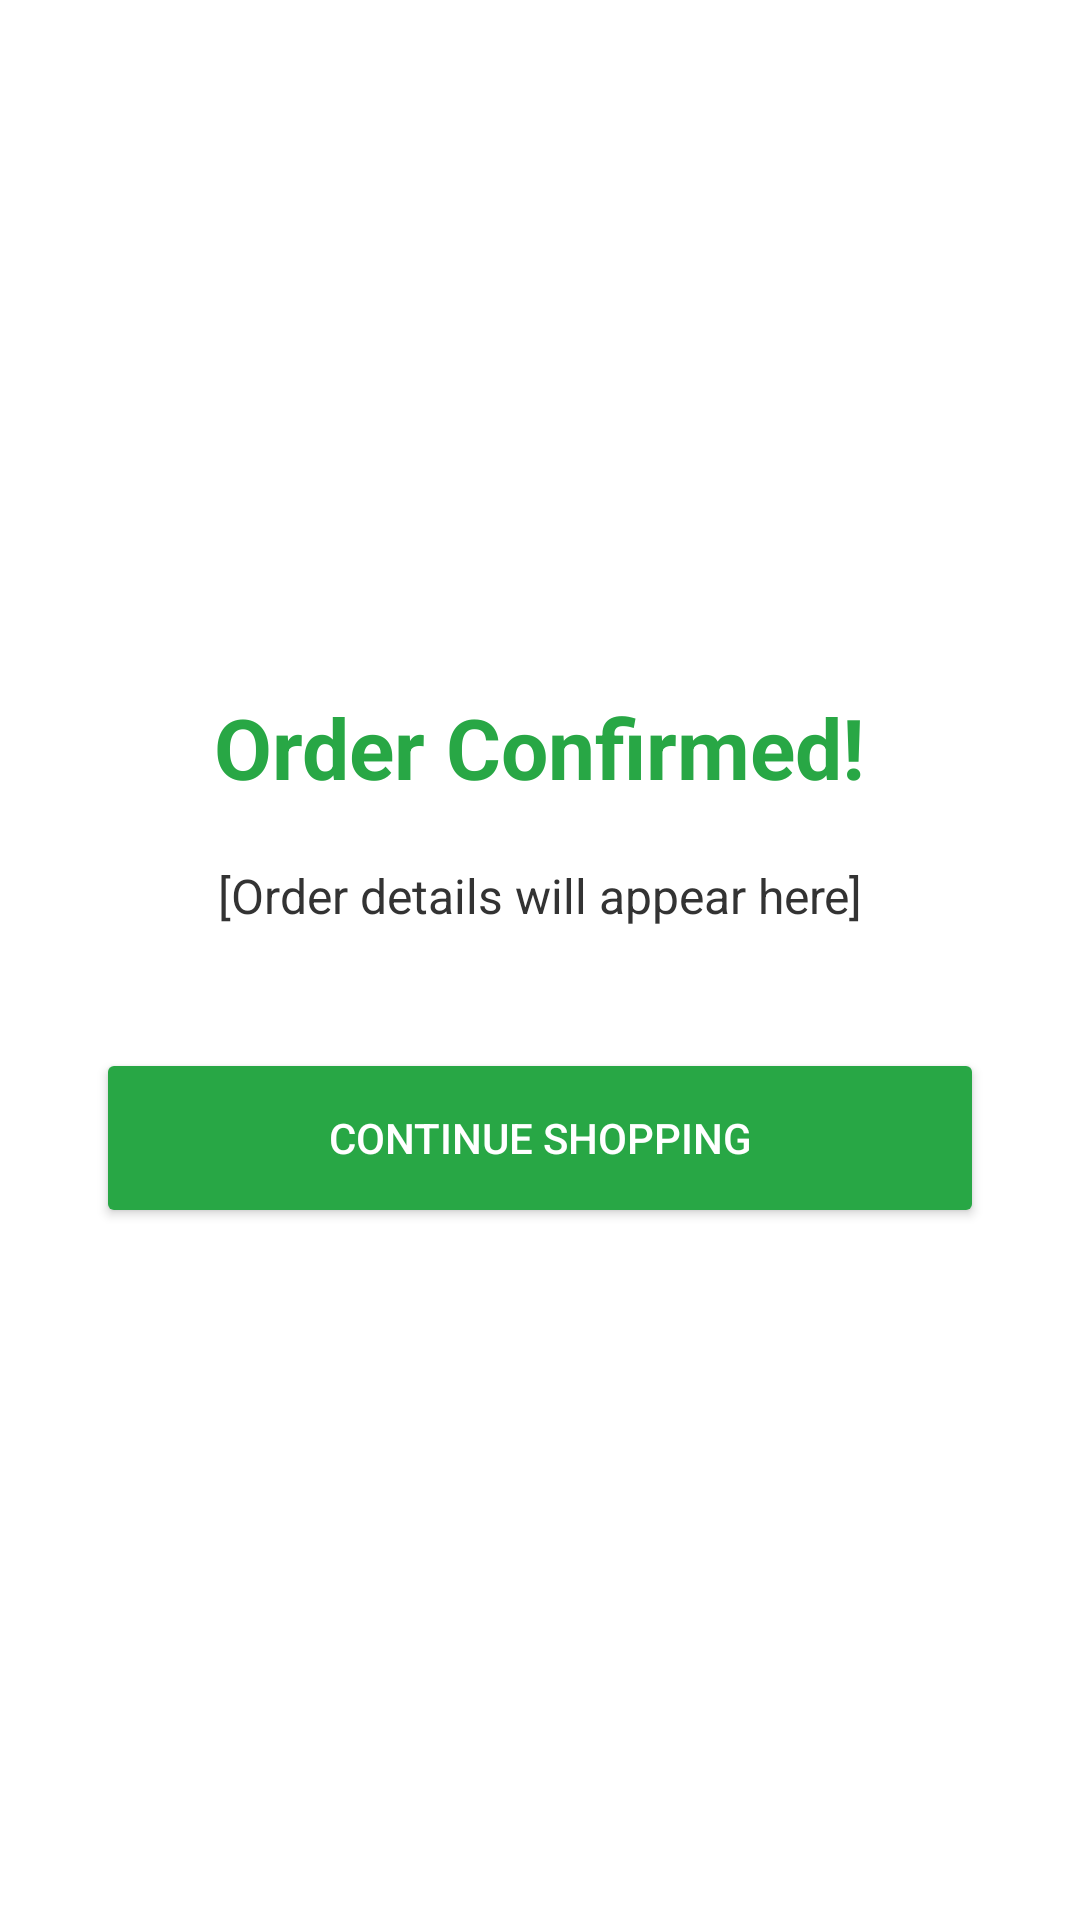

Reconstruct the res/layout file that produces this screen, plus the resources it refers to.
<!-- AndroidManifest.xml: application theme Theme.SanIsidroPharmacy -->
<!-- res/layout/activity_order_confirmation.xml -->
<?xml version="1.0" encoding="utf-8"?>
<LinearLayout xmlns:android="http://schemas.android.com/apk/res/android"
    xmlns:tools="http://schemas.android.com/tools"
    android:layout_width="match_parent"
    android:layout_height="match_parent"
    android:orientation="vertical"
    android:padding="32dp"
    android:gravity="center"
    tools:context=".OrderConfirmationActivity">

    <TextView
        android:layout_width="wrap_content"
        android:layout_height="wrap_content"
        android:text="Order Confirmed!"
        android:textSize="28sp"
        android:textStyle="bold"
        android:textColor="@color/Green"
        android:layout_marginBottom="20dp"/>

    <TextView
        android:id="@+id/textConfirmationMessage"
        android:layout_width="match_parent"
        android:layout_height="wrap_content"
        android:textSize="16sp"
        android:textColor="#333333"
        android:gravity="center"
        android:layout_marginBottom="40dp"
        android:text="[Order details will appear here]"/>

    <Button
        android:id="@+id/btnContinueShopping"
        android:layout_width="match_parent"
        android:layout_height="60dp"
        android:text="Continue Shopping"
        android:backgroundTint="#28A745"
        android:textColor="@android:color/white"/>

</LinearLayout>
<!-- resources referenced by this layout -->
<resources>
  <color name="Green">#28a745</color>
  <style name="Theme.SanIsidroPharmacy" parent="Theme.MaterialComponents.DayNight.DarkActionBar">
          
          <item name="colorPrimary">@color/purple_500</item>
          <item name="colorPrimaryVariant">@color/purple_700</item>
          <item name="colorOnPrimary">@color/white</item>
          
          <item name="colorSecondary">@color/teal_200</item>
          <item name="colorSecondaryVariant">@color/teal_700</item>
          <item name="colorOnSecondary">@color/black</item>
          
          <item name="android:statusBarColor">?attr/colorPrimaryVariant</item>
          
      </style>
  <color name="purple_500">#FF6200EE</color>
  <color name="purple_700">#FF3700B3</color>
  <color name="white">#FFFFFFFF</color>
  <color name="teal_200">#FF03DAC5</color>
  <color name="teal_700">#FF018786</color>
  <color name="black">#FF000000</color>
</resources>
